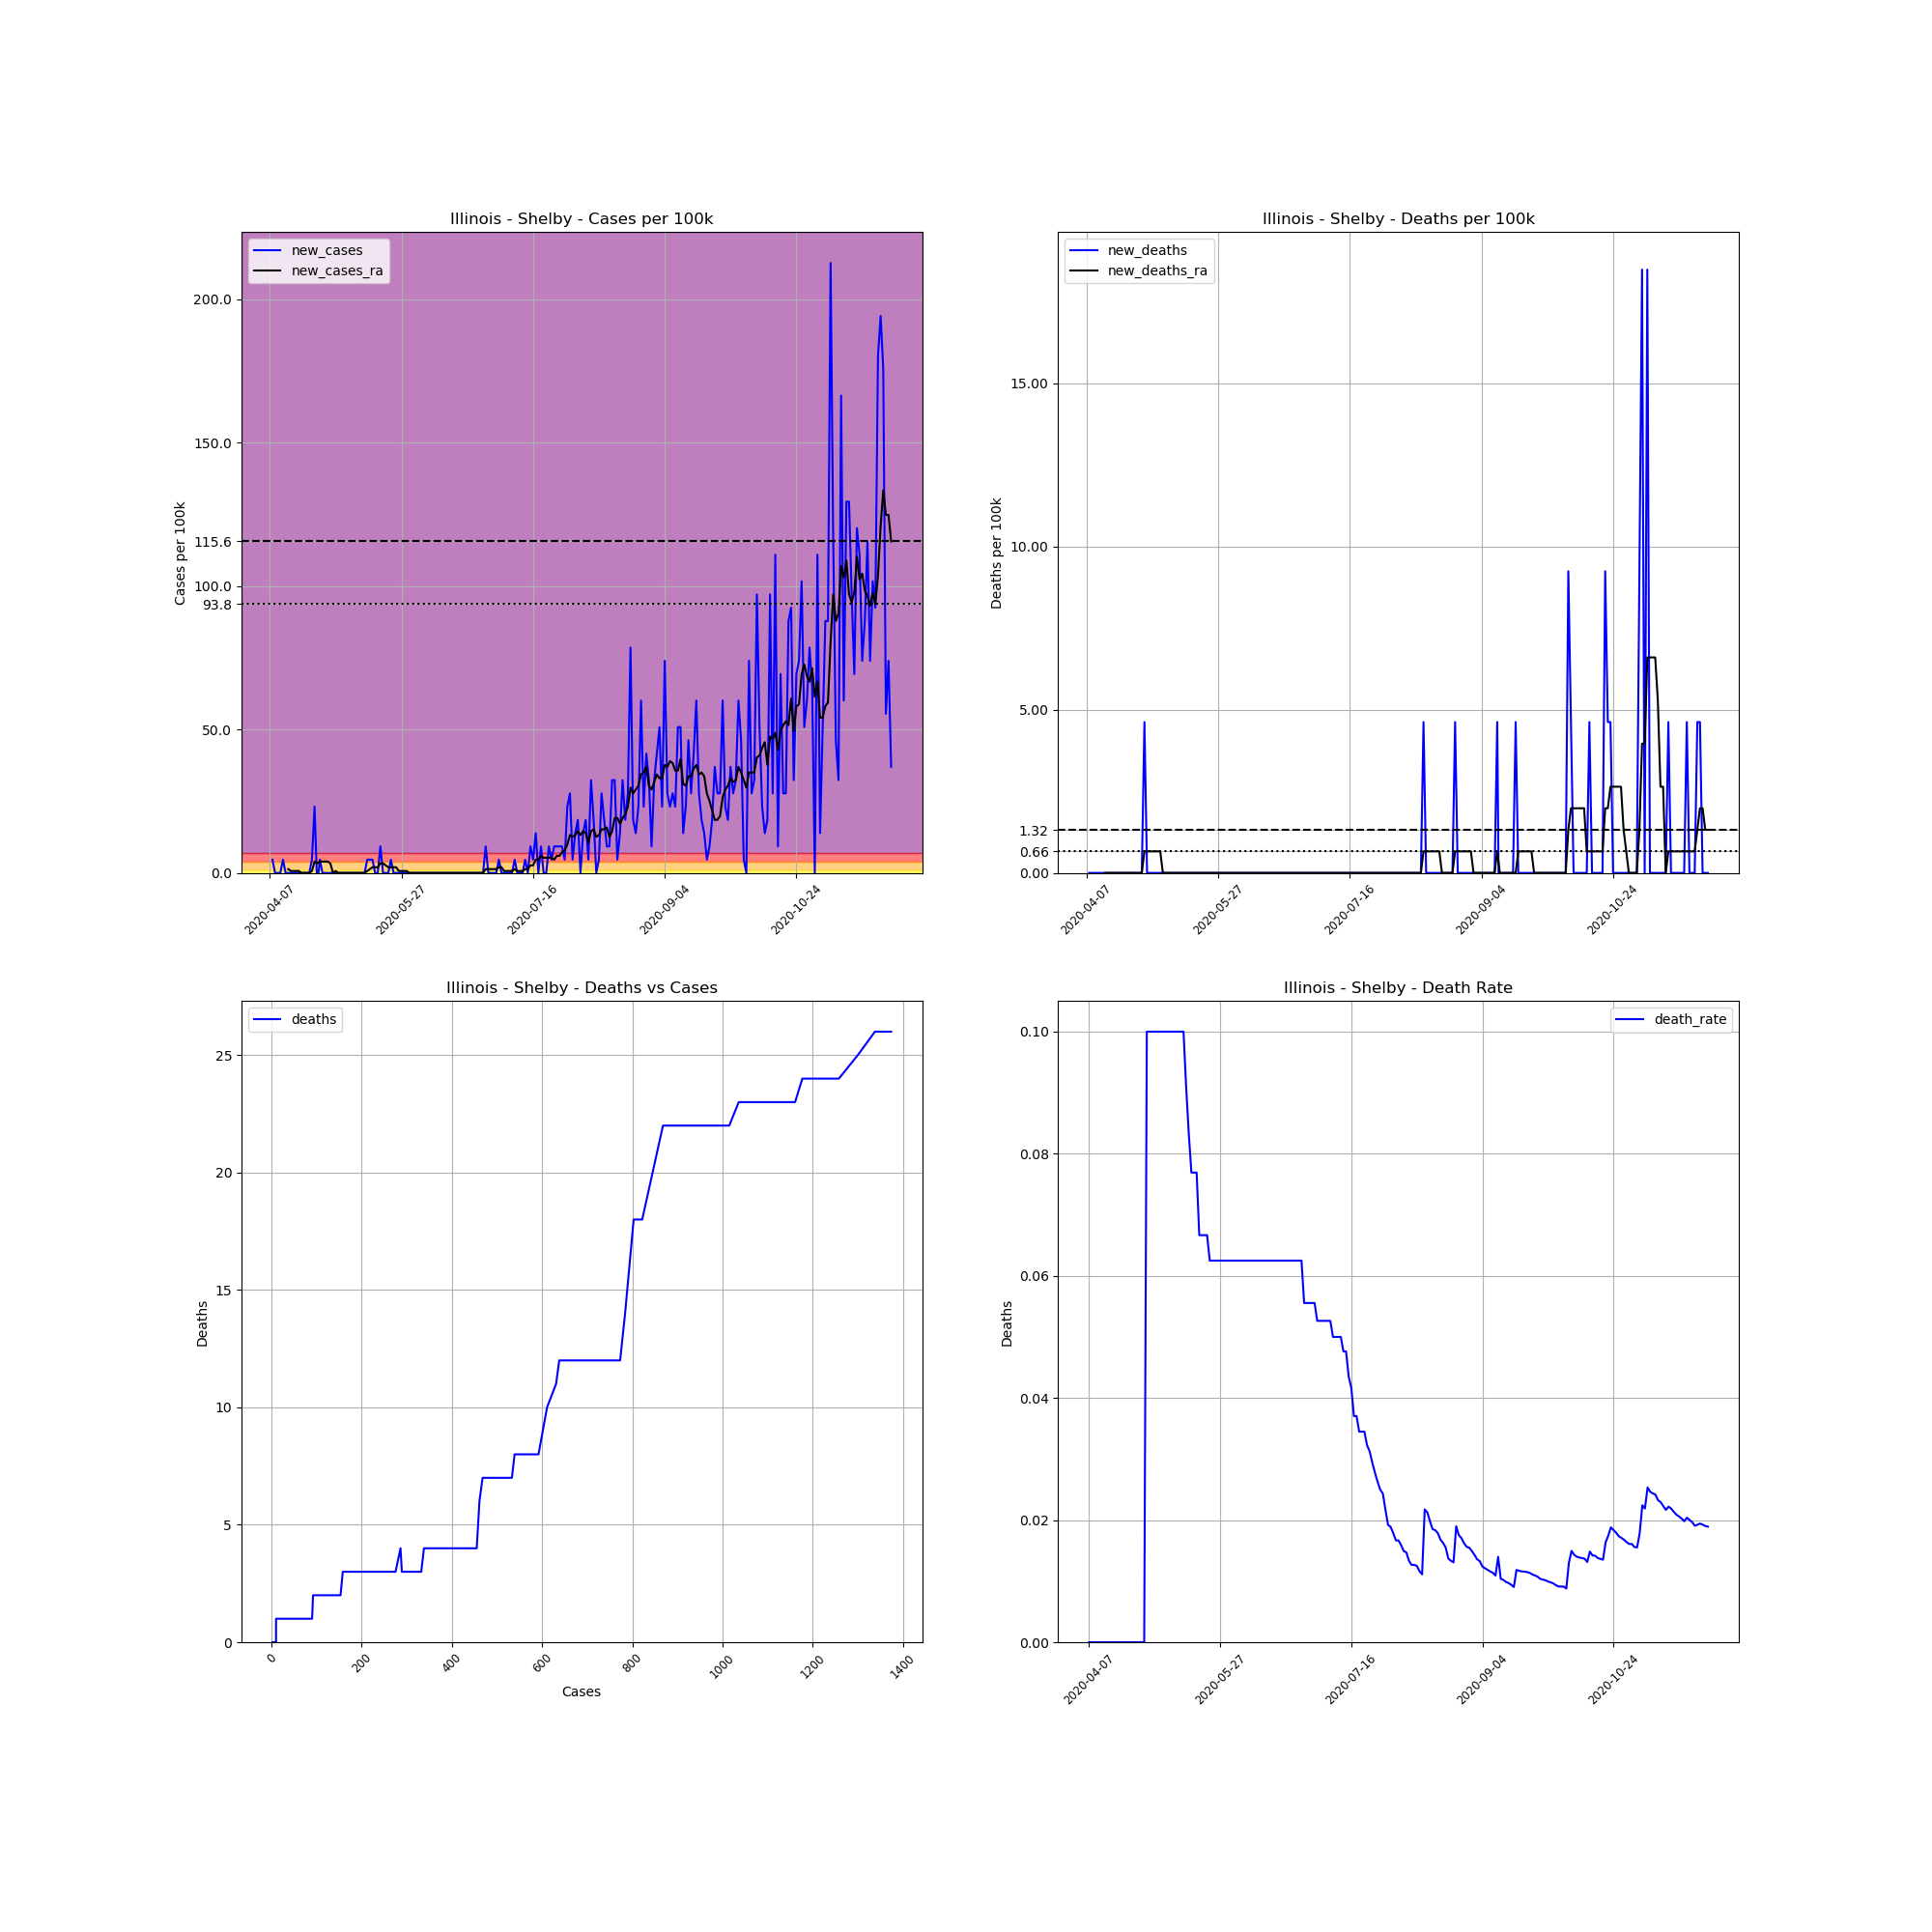

Values plotted in this chart, from the file beside it:
, date, county, state, fips, cases, deaths, COUNTY, STNAME, CTYNAME, POPESTIMATE2019, cases_per_100k, deaths_per_100k, death_rate, new_cases, new_deaths, new_cases_ra, new_deaths_ra
620753, 2020-04-07, Shelby, Illinois, 17173, 2, 0.0, 173, Illinois, Shelby, 21634, 9.245, 0.0, 0.0, , , , 
620754, 2020-04-08, Shelby, Illinois, 17173, 3, 0.0, 173, Illinois, Shelby, 21634, 13.87, 0.0, 0.0, 4.622, 0.0, , 
620755, 2020-04-09, Shelby, Illinois, 17173, 3, 0.0, 173, Illinois, Shelby, 21634, 13.87, 0.0, 0.0, 0.0, 0.0, , 
620756, 2020-04-10, Shelby, Illinois, 17173, 3, 0.0, 173, Illinois, Shelby, 21634, 13.87, 0.0, 0.0, 0.0, 0.0, , 
620757, 2020-04-11, Shelby, Illinois, 17173, 3, 0.0, 173, Illinois, Shelby, 21634, 13.87, 0.0, 0.0, 0.0, 0.0, , 
620758, 2020-04-12, Shelby, Illinois, 17173, 4, 0.0, 173, Illinois, Shelby, 21634, 18.49, 0.0, 0.0, 4.622, 0.0, , 
620759, 2020-04-13, Shelby, Illinois, 17173, 4, 0.0, 173, Illinois, Shelby, 21634, 18.49, 0.0, 0.0, 0.0, 0.0, , 
620760, 2020-04-14, Shelby, Illinois, 17173, 4, 0.0, 173, Illinois, Shelby, 21634, 18.49, 0.0, 0.0, 0.0, 0.0, 1.321, 0.0
620761, 2020-04-15, Shelby, Illinois, 17173, 4, 0.0, 173, Illinois, Shelby, 21634, 18.49, 0.0, 0.0, 0.0, 0.0, 0.6603, 0.0
620762, 2020-04-16, Shelby, Illinois, 17173, 4, 0.0, 173, Illinois, Shelby, 21634, 18.49, 0.0, 0.0, 0.0, 0.0, 0.6603, 0.0
620763, 2020-04-17, Shelby, Illinois, 17173, 4, 0.0, 173, Illinois, Shelby, 21634, 18.49, 0.0, 0.0, 0.0, 0.0, 0.6603, 0.0
620764, 2020-04-18, Shelby, Illinois, 17173, 4, 0.0, 173, Illinois, Shelby, 21634, 18.49, 0.0, 0.0, 0.0, 0.0, 0.6603, 0.0
620765, 2020-04-19, Shelby, Illinois, 17173, 4, 0.0, 173, Illinois, Shelby, 21634, 18.49, 0.0, 0.0, 0.0, 0.0, 0.0, 0.0
620766, 2020-04-20, Shelby, Illinois, 17173, 4, 0.0, 173, Illinois, Shelby, 21634, 18.49, 0.0, 0.0, 0.0, 0.0, 0.0, 0.0
620767, 2020-04-21, Shelby, Illinois, 17173, 4, 0.0, 173, Illinois, Shelby, 21634, 18.49, 0.0, 0.0, 0.0, 0.0, 0.0, 0.0
620768, 2020-04-22, Shelby, Illinois, 17173, 4, 0.0, 173, Illinois, Shelby, 21634, 18.49, 0.0, 0.0, 0.0, 0.0, 0.0, 0.0
620769, 2020-04-23, Shelby, Illinois, 17173, 5, 0.0, 173, Illinois, Shelby, 21634, 23.11, 0.0, 0.0, 4.622, 0.0, 0.6603, 0.0
620770, 2020-04-24, Shelby, Illinois, 17173, 10, 0.0, 173, Illinois, Shelby, 21634, 46.22, 0.0, 0.0, 23.11, 0.0, 3.962, 0.0
620771, 2020-04-25, Shelby, Illinois, 17173, 9, 0.0, 173, Illinois, Shelby, 21634, 41.6, 0.0, 0.0, -4.622, 0.0, 3.302, 0.0
620772, 2020-04-26, Shelby, Illinois, 17173, 10, 0.0, 173, Illinois, Shelby, 21634, 46.22, 0.0, 0.0, 4.622, 0.0, 3.962, 0.0
620773, 2020-04-27, Shelby, Illinois, 17173, 10, 0.0, 173, Illinois, Shelby, 21634, 46.22, 0.0, 0.0, 0.0, 0.0, 3.962, 0.0
620774, 2020-04-28, Shelby, Illinois, 17173, 10, 0.0, 173, Illinois, Shelby, 21634, 46.22, 0.0, 0.0, 0.0, 0.0, 3.962, 0.0
620775, 2020-04-29, Shelby, Illinois, 17173, 10, 1.0, 173, Illinois, Shelby, 21634, 46.22, 4.622, 0.1, 0.0, 4.622, 3.962, 0.6603
620776, 2020-04-30, Shelby, Illinois, 17173, 10, 1.0, 173, Illinois, Shelby, 21634, 46.22, 4.622, 0.1, 0.0, 0.0, 3.302, 0.6603
620777, 2020-05-01, Shelby, Illinois, 17173, 10, 1.0, 173, Illinois, Shelby, 21634, 46.22, 4.622, 0.1, 0.0, 0.0, 0.0, 0.6603
620778, 2020-05-02, Shelby, Illinois, 17173, 10, 1.0, 173, Illinois, Shelby, 21634, 46.22, 4.622, 0.1, 0.0, 0.0, 0.6603, 0.6603
620779, 2020-05-03, Shelby, Illinois, 17173, 10, 1.0, 173, Illinois, Shelby, 21634, 46.22, 4.622, 0.1, 0.0, 0.0, 0.0, 0.6603
620780, 2020-05-04, Shelby, Illinois, 17173, 10, 1.0, 173, Illinois, Shelby, 21634, 46.22, 4.622, 0.1, 0.0, 0.0, 0.0, 0.6603
620781, 2020-05-05, Shelby, Illinois, 17173, 10, 1.0, 173, Illinois, Shelby, 21634, 46.22, 4.622, 0.1, 0.0, 0.0, 0.0, 0.6603
620782, 2020-05-06, Shelby, Illinois, 17173, 10, 1.0, 173, Illinois, Shelby, 21634, 46.22, 4.622, 0.1, 0.0, 0.0, 0.0, 0.0
620783, 2020-05-07, Shelby, Illinois, 17173, 10, 1.0, 173, Illinois, Shelby, 21634, 46.22, 4.622, 0.1, 0.0, 0.0, 0.0, 0.0
620784, 2020-05-08, Shelby, Illinois, 17173, 10, 1.0, 173, Illinois, Shelby, 21634, 46.22, 4.622, 0.1, 0.0, 0.0, 0.0, 0.0
620785, 2020-05-09, Shelby, Illinois, 17173, 10, 1.0, 173, Illinois, Shelby, 21634, 46.22, 4.622, 0.1, 0.0, 0.0, 0.0, 0.0
620786, 2020-05-10, Shelby, Illinois, 17173, 10, 1.0, 173, Illinois, Shelby, 21634, 46.22, 4.622, 0.1, 0.0, 0.0, 0.0, 0.0
620787, 2020-05-11, Shelby, Illinois, 17173, 10, 1.0, 173, Illinois, Shelby, 21634, 46.22, 4.622, 0.1, 0.0, 0.0, 0.0, 0.0
620788, 2020-05-12, Shelby, Illinois, 17173, 10, 1.0, 173, Illinois, Shelby, 21634, 46.22, 4.622, 0.1, 0.0, 0.0, 0.0, 0.0
620789, 2020-05-13, Shelby, Illinois, 17173, 10, 1.0, 173, Illinois, Shelby, 21634, 46.22, 4.622, 0.1, 0.0, 0.0, 0.0, 0.0
620790, 2020-05-14, Shelby, Illinois, 17173, 11, 1.0, 173, Illinois, Shelby, 21634, 50.85, 4.622, 0.09091, 4.622, 0.0, 0.6603, 0.0
620791, 2020-05-15, Shelby, Illinois, 17173, 12, 1.0, 173, Illinois, Shelby, 21634, 55.47, 4.622, 0.08333, 4.622, 0.0, 1.321, 0.0
620792, 2020-05-16, Shelby, Illinois, 17173, 13, 1.0, 173, Illinois, Shelby, 21634, 60.09, 4.622, 0.07692, 4.622, 0.0, 1.981, 0.0
620793, 2020-05-17, Shelby, Illinois, 17173, 13, 1.0, 173, Illinois, Shelby, 21634, 60.09, 4.622, 0.07692, 0.0, 0.0, 1.981, 0.0
620794, 2020-05-18, Shelby, Illinois, 17173, 13, 1.0, 173, Illinois, Shelby, 21634, 60.09, 4.622, 0.07692, 0.0, 0.0, 1.981, 0.0
620795, 2020-05-19, Shelby, Illinois, 17173, 15, 1.0, 173, Illinois, Shelby, 21634, 69.34, 4.622, 0.06667, 9.245, 0.0, 3.302, 0.0
620796, 2020-05-20, Shelby, Illinois, 17173, 15, 1.0, 173, Illinois, Shelby, 21634, 69.34, 4.622, 0.06667, 0.0, 0.0, 3.302, 0.0
620797, 2020-05-21, Shelby, Illinois, 17173, 15, 1.0, 173, Illinois, Shelby, 21634, 69.34, 4.622, 0.06667, 0.0, 0.0, 2.641, 0.0
620798, 2020-05-22, Shelby, Illinois, 17173, 15, 1.0, 173, Illinois, Shelby, 21634, 69.34, 4.622, 0.06667, 0.0, 0.0, 1.981, 0.0
620799, 2020-05-23, Shelby, Illinois, 17173, 16, 1.0, 173, Illinois, Shelby, 21634, 73.96, 4.622, 0.0625, 4.622, 0.0, 1.981, 0.0
620800, 2020-05-24, Shelby, Illinois, 17173, 16, 1.0, 173, Illinois, Shelby, 21634, 73.96, 4.622, 0.0625, 0.0, 0.0, 1.981, 0.0
620801, 2020-05-25, Shelby, Illinois, 17173, 16, 1.0, 173, Illinois, Shelby, 21634, 73.96, 4.622, 0.0625, 0.0, 0.0, 1.981, 0.0
620802, 2020-05-26, Shelby, Illinois, 17173, 16, 1.0, 173, Illinois, Shelby, 21634, 73.96, 4.622, 0.0625, 0.0, 0.0, 0.6603, 0.0
620803, 2020-05-27, Shelby, Illinois, 17173, 16, 1.0, 173, Illinois, Shelby, 21634, 73.96, 4.622, 0.0625, 0.0, 0.0, 0.6603, 0.0
620804, 2020-05-28, Shelby, Illinois, 17173, 16, 1.0, 173, Illinois, Shelby, 21634, 73.96, 4.622, 0.0625, 0.0, 0.0, 0.6603, 0.0
620805, 2020-05-29, Shelby, Illinois, 17173, 16, 1.0, 173, Illinois, Shelby, 21634, 73.96, 4.622, 0.0625, 0.0, 0.0, 0.6603, 0.0
620806, 2020-05-30, Shelby, Illinois, 17173, 16, 1.0, 173, Illinois, Shelby, 21634, 73.96, 4.622, 0.0625, 0.0, 0.0, 0.0, 0.0
620807, 2020-05-31, Shelby, Illinois, 17173, 16, 1.0, 173, Illinois, Shelby, 21634, 73.96, 4.622, 0.0625, 0.0, 0.0, 0.0, 0.0
620808, 2020-06-01, Shelby, Illinois, 17173, 16, 1.0, 173, Illinois, Shelby, 21634, 73.96, 4.622, 0.0625, 0.0, 0.0, 0.0, 0.0
620809, 2020-06-02, Shelby, Illinois, 17173, 16, 1.0, 173, Illinois, Shelby, 21634, 73.96, 4.622, 0.0625, 0.0, 0.0, 0.0, 0.0
620810, 2020-06-03, Shelby, Illinois, 17173, 16, 1.0, 173, Illinois, Shelby, 21634, 73.96, 4.622, 0.0625, 0.0, 0.0, 0.0, 0.0
620811, 2020-06-04, Shelby, Illinois, 17173, 16, 1.0, 173, Illinois, Shelby, 21634, 73.96, 4.622, 0.0625, 0.0, 0.0, 0.0, 0.0
620812, 2020-06-05, Shelby, Illinois, 17173, 16, 1.0, 173, Illinois, Shelby, 21634, 73.96, 4.622, 0.0625, 0.0, 0.0, 0.0, 0.0
... 177 more rows
